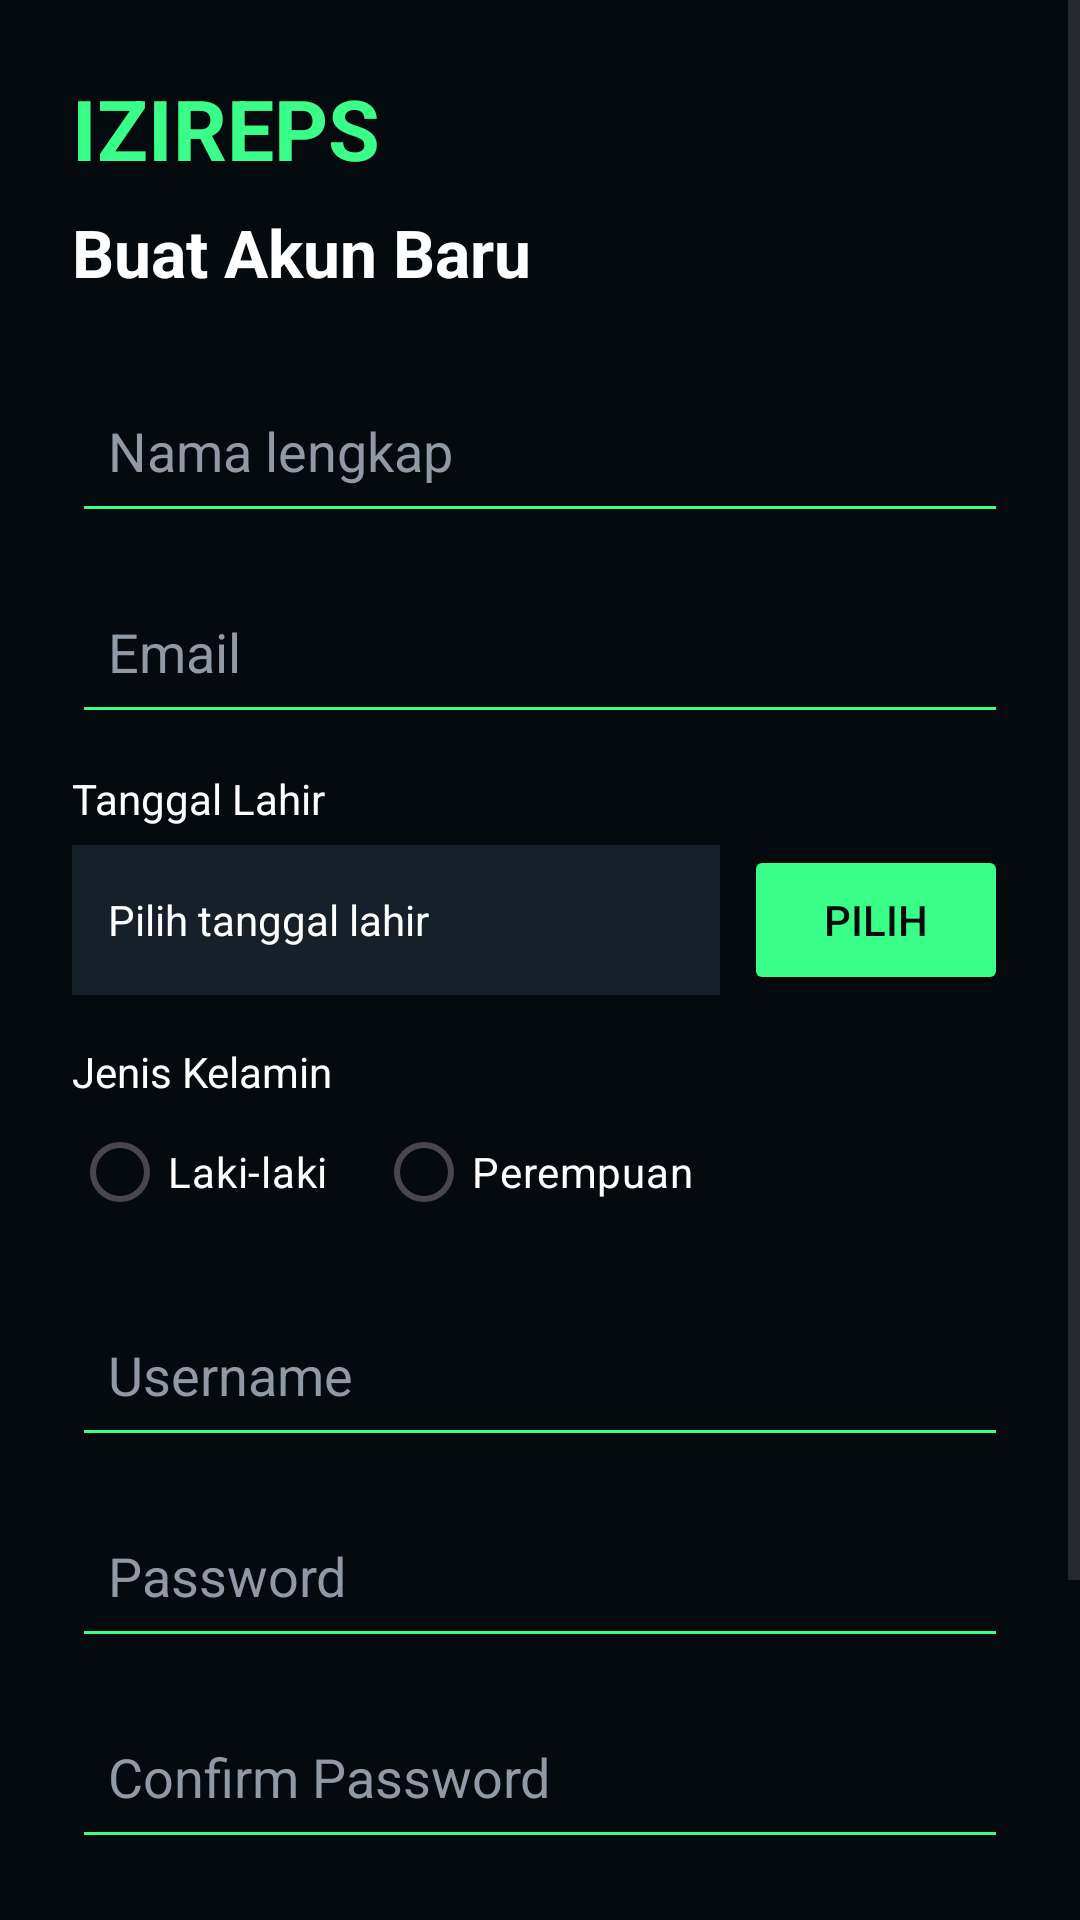

Write the Android layout XML for this screen, with the resource values it uses.
<!-- AndroidManifest.xml: application theme Theme.Gebtaro -->
<!-- res/layout/activity_register.xml -->
<?xml version="1.0" encoding="utf-8"?>
<ScrollView xmlns:android="http://schemas.android.com/apk/res/android"
    android:layout_width="match_parent"
    android:layout_height="match_parent"
    android:background="#050A0F"
    android:fillViewport="true">

    <LinearLayout
        android:layout_width="match_parent"
        android:layout_height="wrap_content"
        android:orientation="vertical"
        android:padding="24dp">

        <TextView
            android:layout_width="wrap_content"
            android:layout_height="wrap_content"
            android:layout_marginBottom="8dp"
            android:text="IZIREPS"
            android:textColor="#39FF88"
            android:textSize="28sp"
            android:textStyle="bold" />

        <TextView
            android:layout_width="wrap_content"
            android:layout_height="wrap_content"
            android:layout_marginBottom="24dp"
            android:text="Buat Akun Baru"
            android:textColor="#FFFFFF"
            android:textSize="22sp"
            android:textStyle="bold" />

        <EditText
            android:id="@+id/edtNama"
            android:layout_width="match_parent"
            android:layout_height="55dp"
            android:layout_marginBottom="12dp"
            android:backgroundTint="#39FF88"
            android:hint="Nama lengkap"
            android:inputType="textPersonName"
            android:padding="12dp"
            android:textColor="#FFFFFF"
            android:textColorHint="#8F9AA5" />

        <EditText
            android:id="@+id/edtEmail"
            android:layout_width="match_parent"
            android:layout_height="55dp"
            android:layout_marginBottom="12dp"
            android:backgroundTint="#39FF88"
            android:hint="Email"
            android:inputType="textEmailAddress"
            android:padding="12dp"
            android:textColor="#FFFFFF"
            android:textColorHint="#8F9AA5" />

        <TextView
            android:layout_width="wrap_content"
            android:layout_height="wrap_content"
            android:text="Tanggal Lahir"
            android:textColor="#FFFFFF"
            android:textSize="14sp" />

        <LinearLayout
            android:layout_width="match_parent"
            android:layout_height="wrap_content"
            android:layout_marginTop="6dp"
            android:layout_marginBottom="16dp"
            android:gravity="center_vertical"
            android:orientation="horizontal">

            <TextView
                android:id="@+id/tvTanggalLahir"
                android:layout_width="0dp"
                android:layout_height="50dp"
                android:layout_weight="1"
                android:background="#15202A"
                android:gravity="center_vertical"
                android:padding="12dp"
                android:text="Pilih tanggal lahir"
                android:textColor="#FFFFFF" />

            <Button
                android:id="@+id/btnPilihTanggal"
                android:layout_width="wrap_content"
                android:layout_height="50dp"
                android:layout_marginStart="8dp"
                android:backgroundTint="#39FF88"
                android:text="Pilih"
                android:textColor="#050A0F" />
        </LinearLayout>

        <TextView
            android:layout_width="wrap_content"
            android:layout_height="wrap_content"
            android:text="Jenis Kelamin"
            android:textColor="#FFFFFF"
            android:textSize="14sp" />

        <RadioGroup
            android:id="@+id/rgJenisKelamin"
            android:layout_width="match_parent"
            android:layout_height="wrap_content"
            android:layout_marginBottom="16dp"
            android:orientation="horizontal">

            <RadioButton
                android:id="@+id/rbLakiLaki"
                android:layout_width="wrap_content"
                android:layout_height="wrap_content"
                android:buttonTint="#39FF88"
                android:text="Laki-laki"
                android:textColor="#FFFFFF" />

            <RadioButton
                android:id="@+id/rbPerempuan"
                android:layout_width="wrap_content"
                android:layout_height="wrap_content"
                android:layout_marginStart="16dp"
                android:buttonTint="#39FF88"
                android:text="Perempuan"
                android:textColor="#FFFFFF" />
        </RadioGroup>

        <EditText
            android:id="@+id/edtUsernameRegister"
            android:layout_width="match_parent"
            android:layout_height="55dp"
            android:layout_marginBottom="12dp"
            android:backgroundTint="#39FF88"
            android:hint="Username"
            android:inputType="text"
            android:padding="12dp"
            android:textColor="#FFFFFF"
            android:textColorHint="#8F9AA5" />

        <EditText
            android:id="@+id/edtPasswordRegister"
            android:layout_width="match_parent"
            android:layout_height="55dp"
            android:layout_marginBottom="12dp"
            android:backgroundTint="#39FF88"
            android:hint="Password"
            android:inputType="textPassword"
            android:padding="12dp"
            android:textColor="#FFFFFF"
            android:textColorHint="#8F9AA5" />

        <EditText
            android:id="@+id/edtConfirmPassword"
            android:layout_width="match_parent"
            android:layout_height="55dp"
            android:layout_marginBottom="20dp"
            android:backgroundTint="#39FF88"
            android:hint="Confirm Password"
            android:inputType="textPassword"
            android:padding="12dp"
            android:textColor="#FFFFFF"
            android:textColorHint="#8F9AA5" />

        <Button
            android:id="@+id/btnSelanjutnya"
            android:layout_width="match_parent"
            android:layout_height="55dp"
            android:backgroundTint="#39FF88"
            android:text="SELANJUTNYA"
            android:textColor="#050A0F"
            android:textStyle="bold" />

        <TextView
            android:id="@+id/tvKembaliLogin"
            android:layout_width="match_parent"
            android:layout_height="wrap_content"
            android:layout_marginTop="16dp"
            android:gravity="center"
            android:padding="12dp"
            android:text="Sudah punya akun? Kembali ke Login"
            android:textColor="#39FF88"
            android:textSize="14sp" />

    </LinearLayout>
</ScrollView>
<!-- resources referenced by this layout -->
<resources>
  <style name="Theme.Gebtaro" parent="Base.Theme.Gebtaro" />
  <style name="Base.Theme.Gebtaro" parent="Theme.Material3.DayNight.NoActionBar">
          <item name="android:statusBarColor">#050A0F</item>
          <item name="android:navigationBarColor">#050A0F</item>
  
          <item name="android:windowLightStatusBar">false</item>
          <item name="android:windowDrawsSystemBarBackgrounds">true</item>
          
          
      </style>
</resources>
